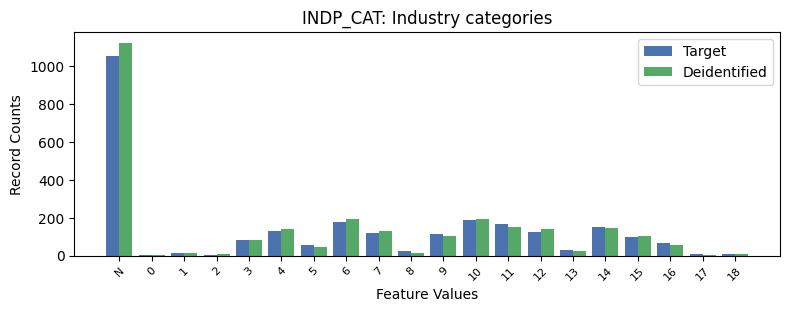

The data file committed next to this chart (first rows):
, INDP_CAT, count_target, count_deidentified
0, -1, 1050, 1122
1, 10, 190, 191
2, 6, 177, 192
3, 11, 169, 151
4, 14, 150, 145
5, 4, 130, 140
6, 12, 125, 138
7, 7, 119, 130
8, 9, 116, 105
9, 15, 100, 103
10, 3, 85, 85
11, 16, 67, 58
12, 5, 56, 46
13, 13, 29, 26
14, 8, 22, 14
15, 1, 14, 12
16, 18, 9, 11
17, 17, 8, 6
18, 2, 6, 8
19, 0, 3, 4
